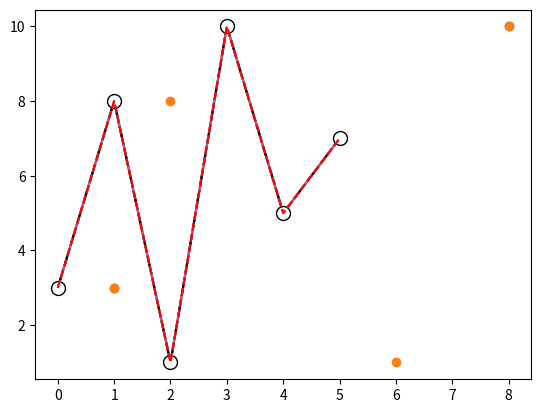

Source code (Python): (Note: this script raises an exception after producing the figure.)
import matplotlib.pyplot as plt
import numpy as np
xpoints=np.array([1,8])
ypoints=np.array([3,10])
plt.plot(xpoints,ypoints,'o')
plt.show()

xpoints=np.array([1,2,6,8])
ypoints=np.array([3,8,1,10])
plt.plot(xpoints,ypoints,'o') 
plt.show()

ypoints=np.array([3,8,1,10,5,7])
plt.plot(ypoints)
plt.show()

ypoints=np.array([3,8,1,10,5,7])
plt.plot(ypoints,marker='o')
plt.show()

ypoints=np.array([3,8,1,10,5,7])
plt.plot(ypoints,marker='D')
plt.show()

ypoints=np.array([3,8,1,10,5,7])
plt.plot(ypoints, 'o-.k')
plt.show()

ypoints=np.array([3,8,1,10,5,7])
plt.plot(ypoints, 'o:g',ms=10,mec='k',mfc='w')
plt.show()

ypoints=np.array([3,8,1,10,5,7])
plt.plot(ypoints,linestyle='dashed')
plt.show()

ypoints=np.array([3,8,1,10,5,7])
plt.plot(ypoints, ls=':')
plt.show()

ypoints=np.array([3,8,1,10,5,7])
plt.plot(ypoints,linestyle='dashed',color='r')
plt.show()

ypoints=np.array([3,8,1,10,5,7])
plt.plot(ypoints,linestyled='dashed',color='r',linewidth='.5')
plt.show()

ypoints1=np.array([3,8,1,10])
ypoints2=np.array([6,2,7,3])
ypoints3=np.array([1,3,5,7])

plt.plot(ypoints1)
plt.plot(ypoints2)
plt.plot(ypoints3)
plt.show()

x=np.array([80,85,90,95,100,105,110,115,120,125])
y=np.array([240,250,260,270,280,290,300,310,320,330])

plt.plot(x,y)
plt.title("Smart Watch Data")
plt.xlabel("Average Heartbeat")
plt.ylabel("Calories Consumed")
plt.show()

